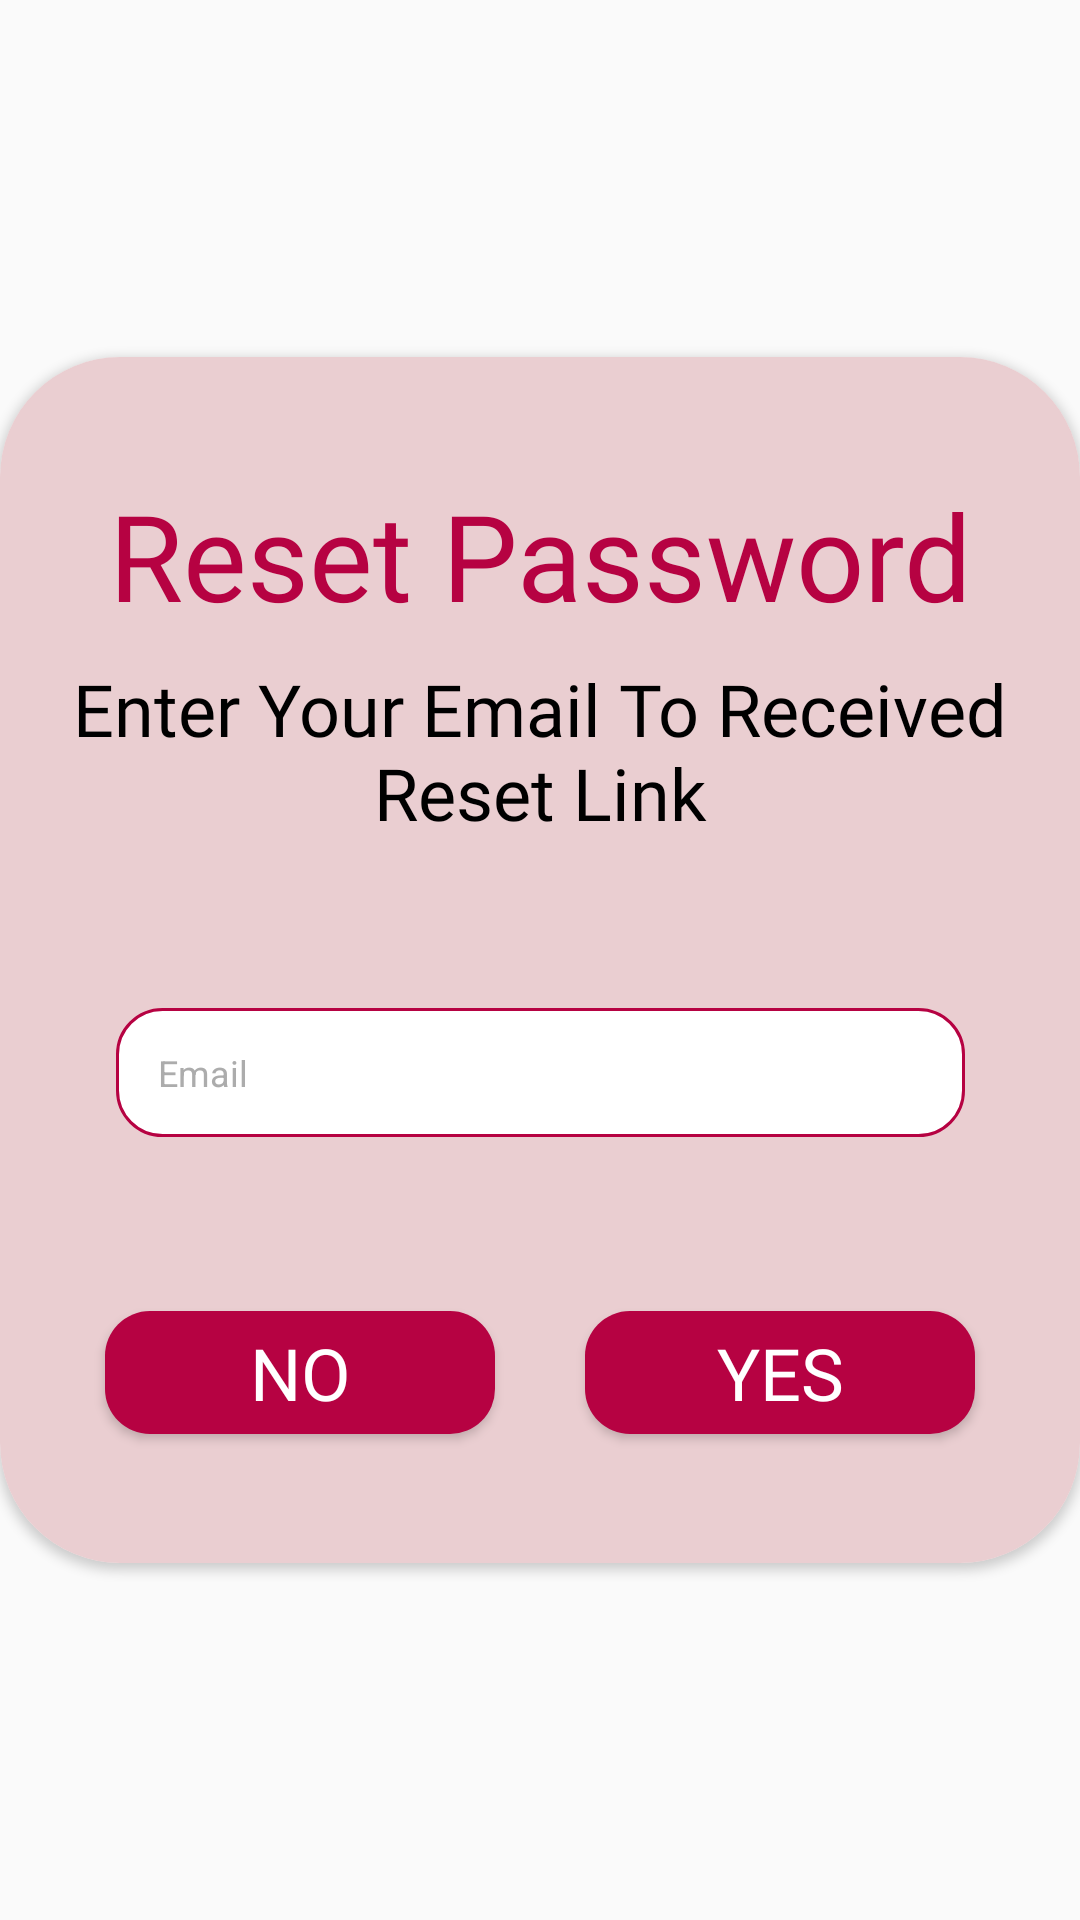

Produce the Android XML layout that renders to this screen, including the resource entries it uses.
<!-- AndroidManifest.xml: application theme Theme.PlayKids -->
<!-- res/layout/password_dialog.xml -->
<?xml version="1.0" encoding="utf-8"?>
<androidx.constraintlayout.widget.ConstraintLayout
    xmlns:app="http://schemas.android.com/apk/res-auto"
    xmlns:android="http://schemas.android.com/apk/res/android"
    android:layout_width="360dp"
    android:layout_gravity="center"
    android:layout_height="402dp">

    <androidx.cardview.widget.CardView
        android:layout_width="360dp"
        android:layout_height="402dp"
        app:layout_constraintBottom_toBottomOf="parent"
        app:layout_constraintEnd_toEndOf="parent"
        app:layout_constraintStart_toStartOf="parent"
        app:layout_constraintTop_toTopOf="parent"
        app:cardCornerRadius="40dp">

        <androidx.constraintlayout.widget.ConstraintLayout
            android:layout_width="match_parent"
            android:layout_height="match_parent"
            android:background="@color/background">

            <TextView
                android:id="@+id/reset_passw"
                android:layout_width="wrap_content"
                android:layout_height="wrap_content"
                android:layout_alignParentLeft="true"
                android:layout_alignParentTop="true"
                android:layout_marginTop="43dp"
                android:layout_marginBottom="313dp"
                android:fontFamily="@font/gummy_bears"
                android:gravity="center_horizontal"
                android:text="Reset Password"
                android:textColor="@color/co6"
                android:textSize="40sp"
                app:layout_constraintBottom_toBottomOf="parent"
                app:layout_constraintEnd_toEndOf="parent"
                app:layout_constraintStart_toStartOf="parent"
                app:layout_constraintTop_toTopOf="parent" />

            <TextView
                android:id="@+id/enter_your_"
                android:layout_width="wrap_content"
                android:layout_height="wrap_content"
                android:layout_alignParentLeft="true"
                android:layout_alignParentTop="true"
                android:layout_marginTop="103dp"
                android:layout_marginBottom="271dp"
                android:fontFamily="@font/gummy_bears"
                android:gravity="top"
                android:text="Enter Your Email To Received"
                android:textColor="@color/black"
                android:textSize="24sp"
                app:layout_constraintBottom_toBottomOf="parent"
                app:layout_constraintEnd_toEndOf="parent"
                app:layout_constraintStart_toStartOf="parent"
                app:layout_constraintTop_toTopOf="parent" />

            <TextView
                android:id="@+id/reset_link"
                android:layout_width="wrap_content"
                android:layout_height="wrap_content"
                android:layout_alignParentLeft="true"
                android:layout_alignParentTop="true"
                android:layout_marginTop="131dp"
                android:layout_marginBottom="243dp"
                android:fontFamily="@font/gummy_bears"
                android:gravity="top"
                android:text="Reset Link"
                android:textColor="@color/black"
                android:textSize="24sp"
                app:layout_constraintBottom_toBottomOf="parent"
                app:layout_constraintEnd_toEndOf="parent"
                app:layout_constraintStart_toStartOf="parent"
                app:layout_constraintTop_toTopOf="parent" />

            <EditText
                android:id="@+id/email"
                android:layout_width="283dp"
                android:layout_height="43dp"
                android:layout_alignParentLeft="true"
                android:layout_alignParentTop="true"
                android:layout_marginTop="217dp"
                android:layout_marginBottom="142dp"
                android:background="@drawable/button"
                android:gravity="center_vertical"
                android:hint="Email"
                android:inputType="textEmailAddress"
                android:paddingStart="14dp"
                android:textColor="@color/black"
                android:textColorHint="#ACACAC"
                android:textSize="12sp"
                app:layout_constraintBottom_toBottomOf="parent"
                app:layout_constraintEnd_toEndOf="parent"
                app:layout_constraintStart_toStartOf="parent"
                app:layout_constraintTop_toTopOf="parent" />

            <Button
                android:id="@+id/yes"
                android:layout_width="130dp"
                android:layout_height="41dp"
                android:layout_alignParentLeft="true"
                android:layout_alignParentTop="true"
                android:layout_marginStart="195dp"
                android:layout_marginTop="318dp"
                android:layout_marginEnd="35dp"
                android:layout_marginBottom="43dp"
                android:background="@drawable/button_go"
                android:text="Yes"
                android:textSize="24sp"
                android:textColor="@color/white"
                android:fontFamily="@font/gummy_bears"
                app:layout_constraintBottom_toBottomOf="parent"
                app:layout_constraintEnd_toEndOf="parent"
                app:layout_constraintStart_toStartOf="parent"
                app:layout_constraintTop_toTopOf="parent" />

            <Button
                android:id="@+id/no"
                android:layout_width="130dp"
                android:layout_height="41dp"
                android:layout_alignParentLeft="true"
                android:layout_alignParentTop="true"
                android:layout_marginStart="35dp"
                android:layout_marginTop="318dp"
                android:layout_marginEnd="195dp"
                android:layout_marginBottom="43dp"
                android:background="@drawable/button_go"
                android:fontFamily="@font/gummy_bears"
                android:text="No"
                android:textColor="@color/white"
                android:textSize="24sp"
                app:layout_constraintBottom_toBottomOf="parent"
                app:layout_constraintEnd_toEndOf="parent"
                app:layout_constraintStart_toStartOf="parent"
                app:layout_constraintTop_toTopOf="parent" />



        </androidx.constraintlayout.widget.ConstraintLayout>
    </androidx.cardview.widget.CardView>


</androidx.constraintlayout.widget.ConstraintLayout>
<!-- resources referenced by this layout -->
<resources>
  <color name="background">#EACED1</color>
  <color name="black">#FF000000</color>
  <color name="co6">#B60242</color>
  <color name="white">#FFFFFFFF</color>
  <!-- drawable button (drawable) -->
  <?xml version="1.0" encoding="utf-8"?>
  <shape xmlns:android="http://schemas.android.com/apk/res/android" android:shape="rectangle">
      <solid android:color="@color/white"/>
      <stroke android:color="@color/co6" android:width="1dp"/>
      <corners android:radius="15dp"/>
  </shape>
  <!-- drawable button_go (drawable) -->
  <?xml version="1.0" encoding="utf-8"?>
  <shape xmlns:android="http://schemas.android.com/apk/res/android" android:shape="rectangle">
      <solid android:color="@color/co6"/>
      <corners android:radius="15dp"/>
  </shape>
  <style name="Theme.PlayKids" parent="Theme.AppCompat.DayNight.NoActionBar">
          
          <item name="colorPrimary">@color/purple_500</item>
          <item name="colorPrimaryVariant">@color/co2</item>
          <item name="colorOnPrimary">@color/white</item>
          
          <item name="colorSecondary">@color/teal_200</item>
          <item name="colorSecondaryVariant">@color/teal_700</item>
          <item name="colorOnSecondary">@color/black</item>
          
          <item name="android:statusBarColor" tools:targetApi="l">?attr/colorPrimaryVariant</item>
          
      </style>
  <color name="purple_500">#FF6200EE</color>
  <color name="co2">#FDE8EA</color>
  <color name="teal_200">#FF03DAC5</color>
  <color name="teal_700">#FF018786</color>
</resources>
